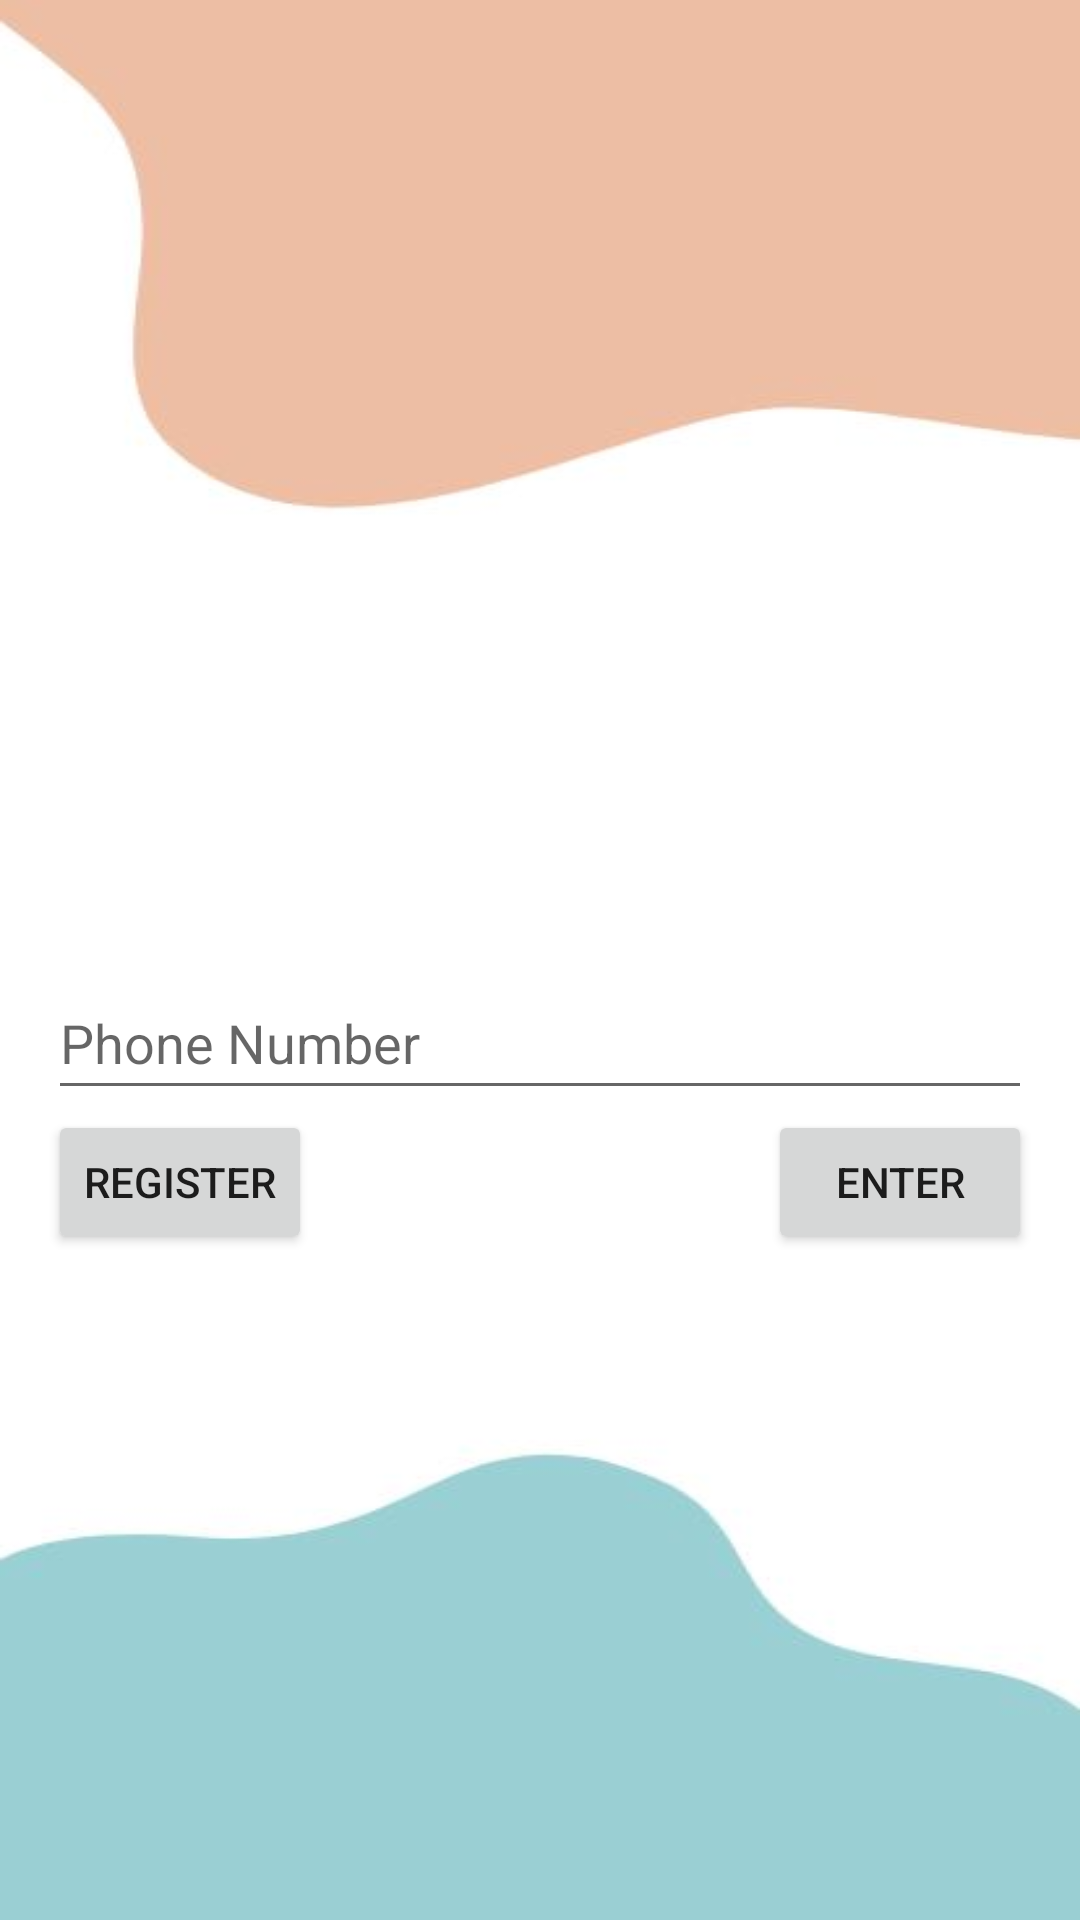

Reconstruct the res/layout file that produces this screen, plus the resources it refers to.
<!-- AndroidManifest.xml: activity theme Theme.Earthquakealarm -->
<!-- res/layout/activity_main.xml -->
<?xml version="1.0" encoding="utf-8"?>
<LinearLayout xmlns:android="http://schemas.android.com/apk/res/android"
    android:layout_width="match_parent"
    android:layout_height="match_parent"
    android:orientation="vertical"
    android:padding="16dp"
    android:gravity="center"
    android:background="@drawable/background" >


    <ImageView
        android:layout_width="100dp"
        android:layout_height="100dp"
        android:src="@drawable/login" >
    </ImageView>

    <EditText
        android:id="@+id/PhoneNumberEditText"
        android:layout_width="match_parent"
        android:layout_height="wrap_content"
        android:hint="Phone Number"
        android:inputType="number"
        android:minHeight="48dp" />

    <RelativeLayout
        android:layout_width="match_parent"
        android:layout_height="wrap_content"
        android:orientation="horizontal" >

        <Button
            android:id="@+id/registerButton"
            android:layout_width="wrap_content"
            android:layout_height="wrap_content"
            android:text="Register"
            android:layout_alignParentLeft="true"/>

        <Button
            android:id="@+id/enterButton"
            android:layout_width="wrap_content"
            android:layout_height="wrap_content"
            android:text="Enter"
            android:layout_alignParentRight="true"/>

    </RelativeLayout>

</LinearLayout>
<!-- resources referenced by this layout -->
<resources>
  <!-- drawable background: jpg bitmap (drawable, 10540 bytes) -->
  <style name="Theme.Earthquakealarm" parent="android:Theme.Material.Light.NoActionBar" />
</resources>
